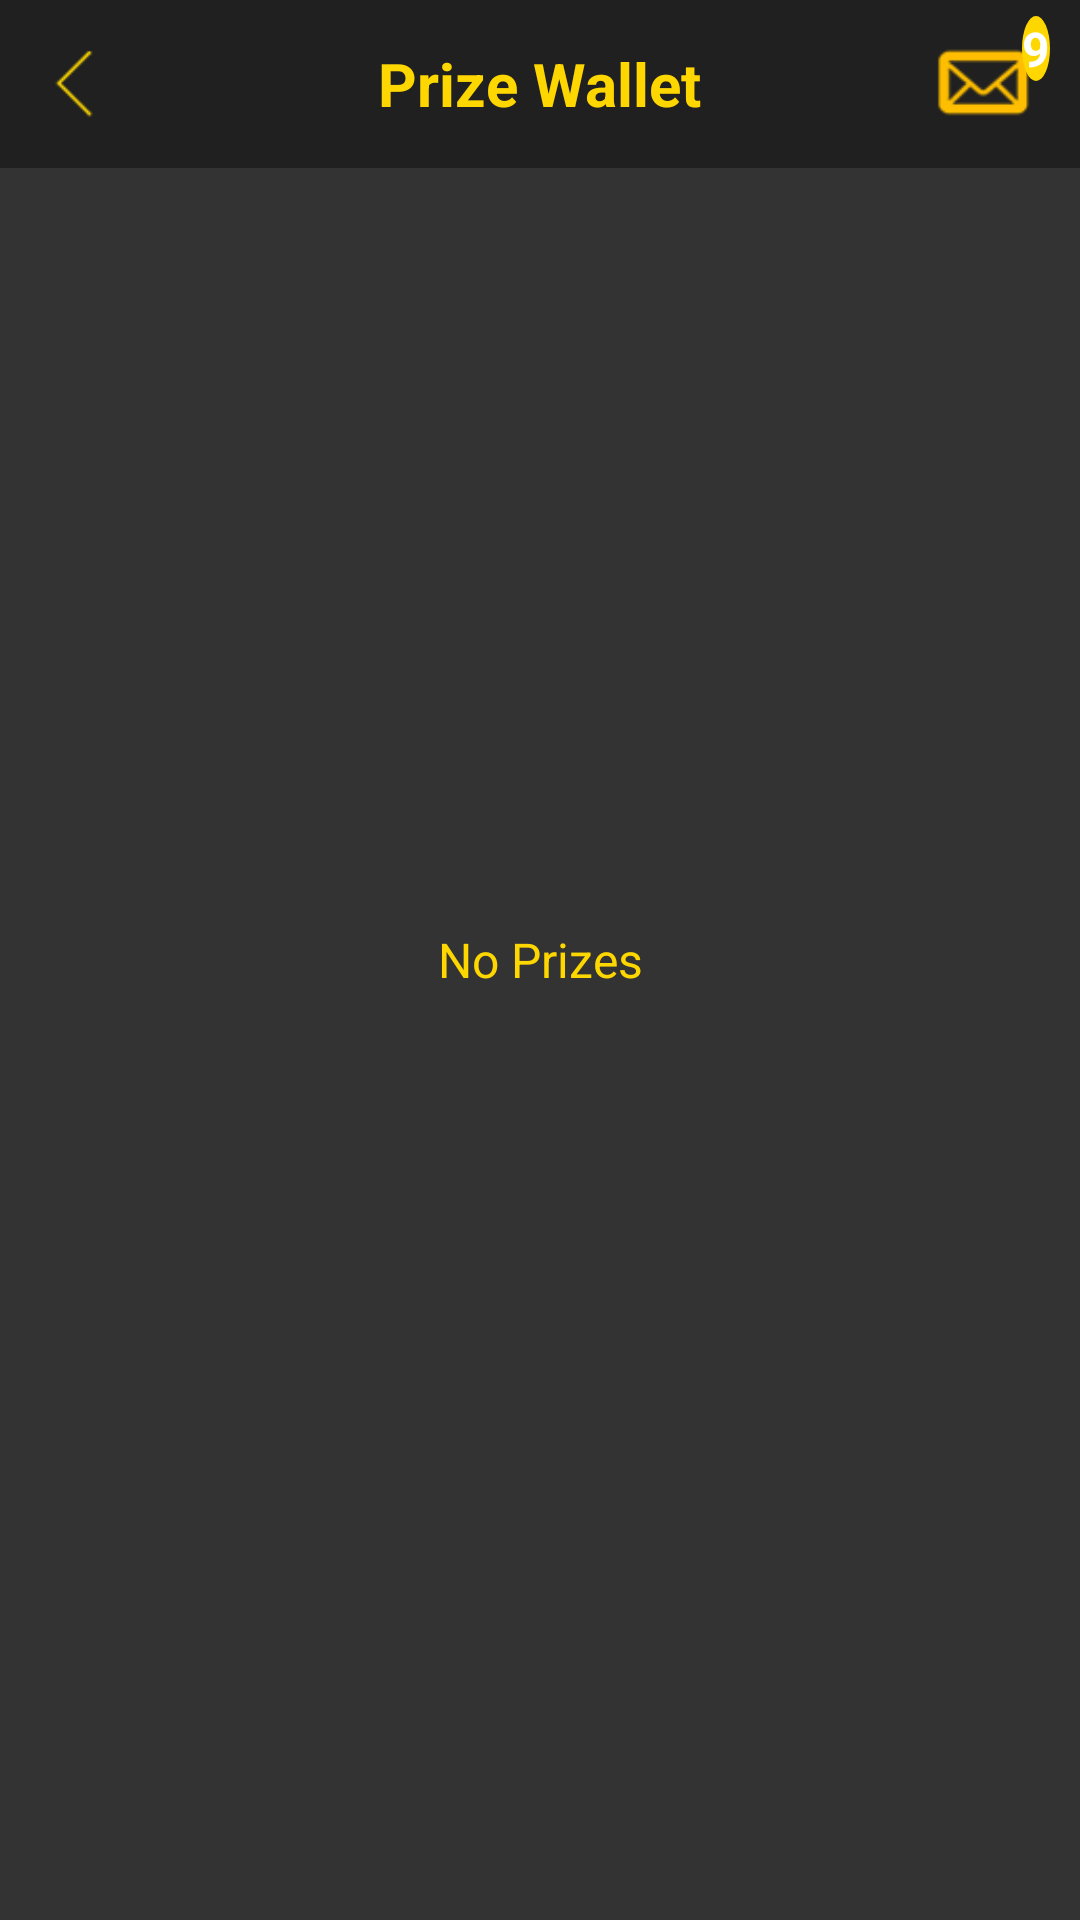

Write the Android layout XML for this screen, with the resource values it uses.
<!-- AndroidManifest.xml: application theme AppTheme -->
<!-- res/layout/activity_prize_wallet.xml -->
<?xml version="1.0" encoding="utf-8"?>
<RelativeLayout xmlns:android="http://schemas.android.com/apk/res/android"
    xmlns:app="http://schemas.android.com/apk/res-auto"
    xmlns:tools="http://schemas.android.com/tools"
    android:layout_width="match_parent"
    android:layout_height="match_parent"
    tools:context="com.raffler.app.PrizeWalletActivity"
    android:background="@color/colorPrimary">

    <include
        android:id="@+id/toolbar"
        layout="@layout/toolbar_wallet"
        android:layout_width="match_parent"
        android:layout_height="?attr/actionBarSize" />

    <ListView
        android:id="@+id/lst_prize"
        android:layout_width="match_parent"
        android:layout_height="match_parent"
        android:divider="@color/colorPrimaryDark"
        android:dividerHeight="1dp"
        tools:listitem="@layout/row_raffle_list"
        android:layout_below="@+id/toolbar">
    </ListView>

    <TextView
        android:id="@+id/emptyView"
        android:layout_width="match_parent"
        android:layout_height="match_parent"
        android:gravity="center"
        android:text="@string/wallet_empty"
        android:textSize="@dimen/large_text"
        android:textColor="@color/colorAccent"/>
</RelativeLayout>
<!-- res/layout/toolbar_wallet.xml (included above) -->
<?xml version="1.0" encoding="utf-8"?>
<RelativeLayout
    xmlns:android="http://schemas.android.com/apk/res/android"
    android:layout_width="match_parent"
    android:layout_height="?attr/actionBarSize"
    android:background="@color/colorPrimaryDark">

    <EditText
        android:id="@+id/et_search"
        android:layout_width="match_parent"
        android:layout_height="40dp"
        android:textColor="@color/colorAccent"
        android:inputType="textFilter|textNoSuggestions"
        android:imeOptions="actionDone"
        android:visibility="invisible"
        android:layout_marginLeft="30dp"
        android:layout_marginStart="30dp"
        android:layout_centerVertical="true"
        android:layout_centerHorizontal="true"/>

    <TextView
        android:id="@+id/txtTitle"
        android:layout_width="wrap_content"
        android:layout_height="30dp"
        android:layout_gravity="center_horizontal|top"
        android:text="@string/wallet_title"
        android:textSize="20dp"
        android:textStyle="bold"
        android:gravity="center"
        android:textColor="@color/colorAccent"
        android:layout_centerVertical="true"
        android:layout_centerHorizontal="true" />

    <ImageView
        android:id="@+id/btnBack"
        android:layout_width="40dp"
        android:layout_height="40dp"
        android:padding="4dp"
        android:layout_gravity="left|center_vertical"
        android:src="@drawable/btn_back"
        android:tint="@color/colorAccent"
        android:layout_marginLeft="5dp"
        android:layout_alignParentLeft="true"
        android:layout_alignParentStart="true"
        android:layout_centerVertical="true"/>

    <RelativeLayout
        android:id="@+id/layout_inbox"
        android:layout_width="wrap_content"
        android:layout_height="wrap_content"
        android:layout_marginRight="10dp"
        android:layout_marginEnd="10dp"
        android:layout_centerVertical="true"
        android:layout_alignParentRight="true"
        android:layout_alignParentEnd="true">
        <ImageView
            android:id="@+id/myButton"
            android:layout_width="45dp"
            android:layout_height="45dp"
            android:padding="5dp"
            android:src="@drawable/ic_inbox"/>
        <TextView
            android:id="@+id/tv_badge"
            android:layout_width="wrap_content"
            android:layout_height="wrap_content"
            android:layout_alignTop="@id/myButton"
            android:layout_alignRight="@id/myButton"
            android:text="9"
            android:textColor="@color/colorWhite"
            android:textSize="16sp"
            android:textStyle="bold"
            android:background="@drawable/badge_round_yellow"/>
    </RelativeLayout>

</RelativeLayout>
<!-- res/layout/row_raffle_list.xml (included above) -->
<?xml version="1.0" encoding="utf-8"?>
<RelativeLayout xmlns:android="http://schemas.android.com/apk/res/android"
    android:layout_width="match_parent"
    android:layout_height="wrap_content"
    xmlns:app="http://schemas.android.com/apk/res-auto">

    <RelativeLayout
        android:layout_width="match_parent"
        android:layout_height="120dp"
        android:background="@color/colorPrimary">

        <com.lid.lib.LabelImageView
            android:id="@+id/img_cell_cover"
            android:layout_width="120dp"
            android:layout_height="120dp"
            android:scaleType="centerCrop"
            app:label_orientation="LEFT_TOP"
            app:label_text="R25"
            app:label_backgroundColor="#C2185B" />

        <TextView
            android:id="@+id/txt_cell_title"
            android:layout_width="match_parent"
            android:layout_height="30dp"
            android:maxLines="1"
            android:paddingLeft="8dp"
            android:paddingRight="8dp"
            android:text="Title"
            android:textSize="16sp"
            android:textStyle="bold"
            android:textColor="@color/colorAccent"
            android:gravity="center_vertical"
            android:layout_toRightOf="@+id/img_cell_cover"
            android:layout_toEndOf="@+id/img_cell_cover"/>
        <TextView
            android:id="@+id/txt_cell_description"
            android:layout_width="match_parent"
            android:layout_height="match_parent"
            android:paddingLeft="8dp"
            android:paddingRight="8dp"
            android:text="This is description."
            android:textSize="15sp"
            android:textColor="@color/colorAccent"
            android:layout_toRightOf="@+id/img_cell_cover"
            android:layout_toEndOf="@+id/img_cell_cover"
            android:layout_above="@+id/txt_cell_timer"
            android:layout_below="@+id/txt_cell_title" />

        

        <TextView
            android:id="@+id/txt_cell_timer"
            android:layout_width="match_parent"
            android:layout_height="wrap_content"
            android:gravity="center"
            android:text="02:05:12 remaining"
            android:textColor="@color/colorAccent"
            android:textStyle="bold"
            android:textSize="16sp"
            android:layout_marginBottom="10dp"
            android:layout_alignParentBottom="true"
            android:layout_toRightOf="@+id/img_cell_cover"
            android:layout_toEndOf="@+id/img_cell_cover" />

        <ImageView
            android:id="@+id/img_cell_marker"
            android:layout_width="30dp"
            android:layout_height="45dp"
            android:src="@drawable/ic_raffle_winner"
            android:layout_marginEnd="5dp"
            android:layout_marginRight="5dp"
            android:layout_alignParentTop="true"
            android:layout_alignParentRight="true"
            android:layout_alignParentEnd="true" />

    </RelativeLayout>


</RelativeLayout>
<!-- resources referenced by this layout -->
<resources>
  <color name="colorAccent">#ffd700</color>
  <color name="colorPrimary">#333333</color>
  <color name="colorPrimaryDark">#202020</color>
  <color name="colorWhite">#ffffff</color>
  <dimen name="large_text">16sp</dimen>
  <!-- drawable badge_round_yellow (drawable) -->
  <?xml version="1.0" encoding="utf-8"?>
  <layer-list xmlns:android="http://schemas.android.com/apk/res/android" >
      <item xmlns:android="http://schemas.android.com/apk/res/android">
          <shape android:shape="oval">
              <solid android:color="@color/colorAccent" />
          </shape>
      </item>
  </layer-list>
  <!-- drawable btn_back: png bitmap (drawable, 595 bytes) -->
  <!-- drawable ic_inbox: png bitmap (drawable, 1059 bytes) -->
  <!-- drawable ic_raffle_winner: png bitmap (drawable, 74750 bytes) -->
  <string name="wallet_empty">No Prizes</string>
  <string name="wallet_title">Prize Wallet</string>
  <style name="AppTheme" parent="Theme.AppCompat.Light.DarkActionBar">
          
          <item name="colorPrimary">@color/colorPrimary</item>
          <item name="colorPrimaryDark">@color/colorPrimaryDark</item>
          <item name="colorAccent">@color/colorAccent</item>
      </style>
</resources>
